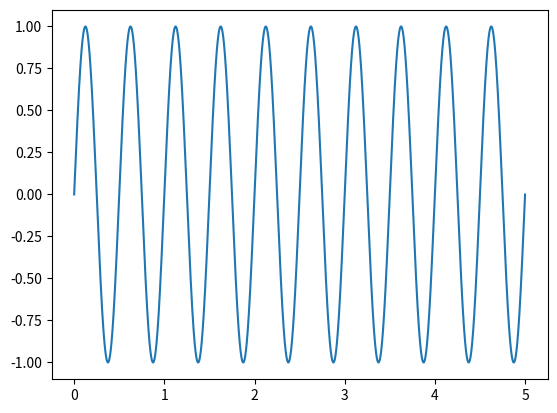
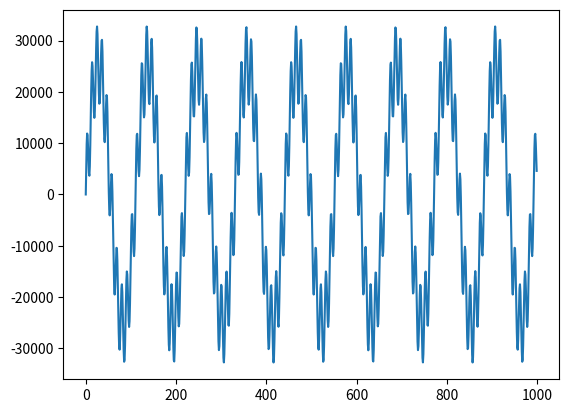
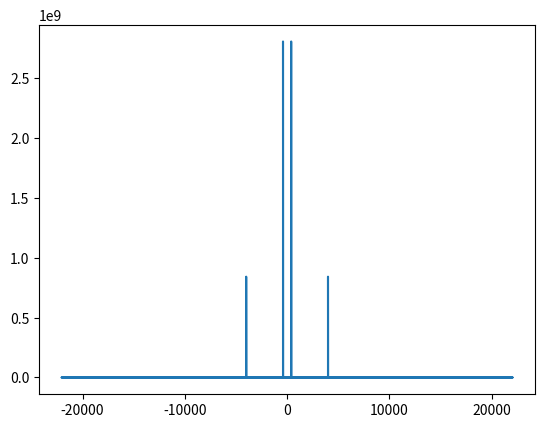

The matplotlib source for these figures, in order:
import numpy as np
from matplotlib import pyplot as plt
from scipy.fft import fft, fftfreq
SAMPLE_RATE = 44100  # Hertz
DURATION = 5  # Seconds

def generate_sine_wave(freq, sample_rate, duration):
    x = np.linspace(0, duration, sample_rate * duration, endpoint=False)
    print(len(x))
    frequencies = x * freq
    # 2pi because np.sin takes radians
    y = np.sin((2 * np.pi) * frequencies)
    return x, y

# Generate a 2 hertz sine wave that lasts for 5 seconds
x, y = generate_sine_wave(2, SAMPLE_RATE, DURATION)

fig=plt.figure('fig1')
plt.plot(x, y)


_, nice_tone = generate_sine_wave(400, SAMPLE_RATE, DURATION)
_, noise_tone = generate_sine_wave(4000, SAMPLE_RATE, DURATION)
noise_tone = noise_tone * 0.3

mixed_tone = nice_tone + noise_tone
normalized_tone = np.int16((mixed_tone / mixed_tone.max()) * 32767)

fig2=plt.figure('fig2')
plt.plot(normalized_tone[:1000])



N = SAMPLE_RATE * DURATION

yf = fft(normalized_tone)
xf = fftfreq(N, 1 / SAMPLE_RATE)

fig3=plt.figure('fig3')
plt.plot(xf, np.abs(yf))
plt.show()